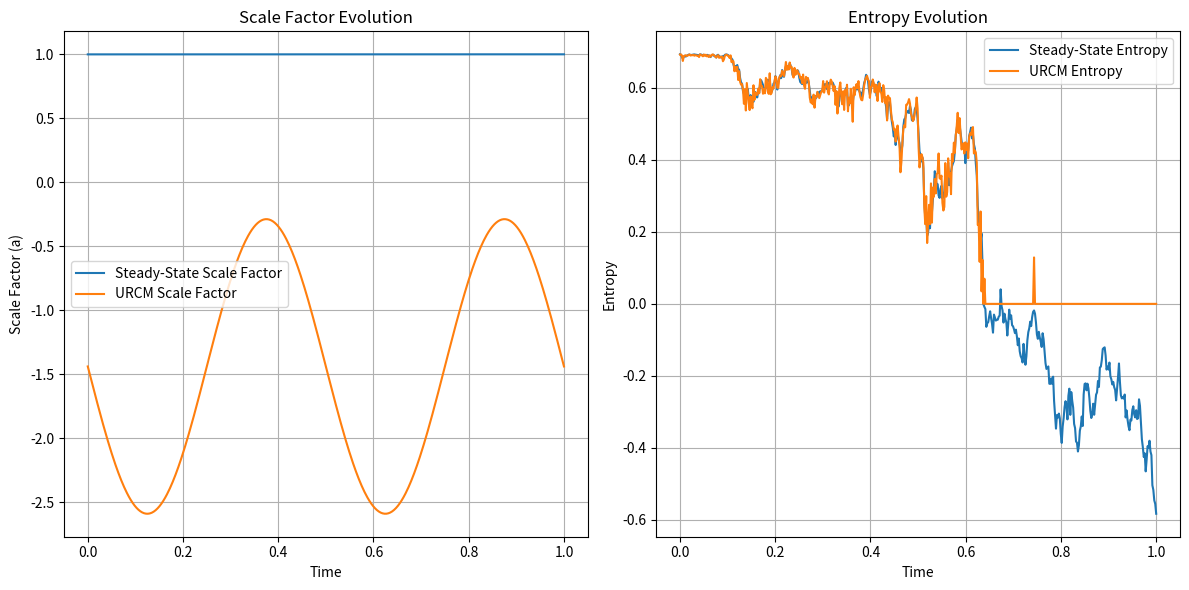

Write Python code to recreate this figure.
import numpy as np
import matplotlib.pyplot as plt

# Parameters
timesteps = 500
H0 = 0.05  # Hubble parameter (Steady-State baseline)
a0 = 1.0   # Initial scale factor
gamma = 0.02  # Noise level for entropy
rho_c = 0.41  # Critical density for URCM bounce (in Planck units)
dim = 2       # Hilbert space dimension for entropy
rho_0 = 1.0   # Initial energy density

# Steady-State scale factor: constant with slight expansion
def steady_state_scale_factor(t, H0):
    return a0 * (1 + 0.01 * H0 * t)  # Near-constant due to matter creation

# URCM scale factor: oscillatory with bounce
def urcm_scale_factor(t, H0, rho, rho_c):
    return a0 * (1 + 0.8 * np.sin(4 * np.pi * t)) * (1 - rho/rho_c)

# Entropy calculation
def entropy(rho):
    vals = np.linalg.eigvalsh(rho)
    vals = vals[vals > 0]
    return -np.sum(vals * np.log(vals))

# Apply noise for entropy evolution
def apply_noise(rho, gamma):
    noise = gamma * np.random.randn(dim, dim)
    noise = (noise + noise.T) / 2
    rho += noise
    rho = (rho + rho.T) / 2
    rho /= np.trace(rho)
    return rho

# Simulation
t = np.linspace(0, 1, timesteps)
rho = np.eye(dim) / dim  # Initial mixed state
steady_state_scales = []
urcm_scales = []
steady_state_entropies = []
urcm_entropies = []

for i in range(timesteps):
    # Scale factors
    steady_state_scales.append(steady_state_scale_factor(t[i], H0))
    urcm_scales.append(urcm_scale_factor(t[i], H0, rho_0, rho_c))
    
    # Entropy: Steady-State (monotonic growth due to matter creation)
    rho_steady_state = apply_noise(rho, gamma)
    steady_state_entropies.append(entropy(rho_steady_state))
    
    # Entropy: URCM (with reset if below threshold)
    rho_urcm = apply_noise(rho, gamma)
    if entropy(rho_urcm) < 1e-3:  # Reset threshold
        rho_urcm = np.array([[1, 0], [0, 0]])
    urcm_entropies.append(entropy(rho_urcm))
    
    rho = rho_steady_state  # Update for next iteration

# Plot results
plt.figure(figsize=(12, 6))

# Scale factor plot
plt.subplot(1, 2, 1)
plt.plot(t, steady_state_scales, label="Steady-State Scale Factor")
plt.plot(t, urcm_scales, label="URCM Scale Factor")
plt.xlabel("Time")
plt.ylabel("Scale Factor (a)")
plt.title("Scale Factor Evolution")
plt.legend()
plt.grid(True)

# Entropy plot
plt.subplot(1, 2, 2)
plt.plot(t, steady_state_entropies, label="Steady-State Entropy")
plt.plot(t, urcm_entropies, label="URCM Entropy")
plt.xlabel("Time")
plt.ylabel("Entropy")
plt.title("Entropy Evolution")
plt.legend()
plt.grid(True)

plt.tight_layout()
plt.savefig("steady_state_urcm_comparison.png")
plt.show()